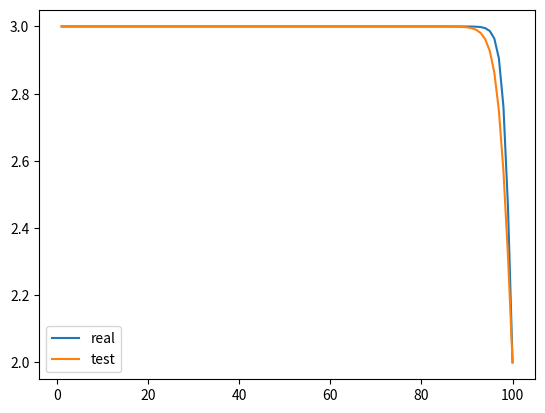

Reproduce this figure in Python.
from abc import ABC, abstractmethod

import numpy as np
import matplotlib.pyplot as plt


def analytical_solution(x,t, **params):
    """
    аналитическое решение u*
    x,t : numpy array (or float)
    output: numpy array (or float)
    может принимать дополнительные параметры:
    u_01 = 3, (значения по умолчанию)
    u_02 = 1,
    gamma = 1
    """

    u_01 = params.get('u_01') or 3
    u_02 = params.get('u_02') or 1
    gamma = params.get('gamma') or 1

    c = (u_01 + u_02)/2

    return u_02 + (u_01 - u_02)/(1 + np.exp((u_01 -u_02)*(x - c*t)/2/gamma))


class ABC_BoundaryConditions_first_type(ABC):
    """
    Абстрактный класс для создания краевых условий первого рода
    """
    @abstractmethod
    def x_left_cond(self,t):
        """
        функция ограничения на левом крае по x
        """
        pass
    @abstractmethod
    def x_right_cond(self,t):
        """
        функция ограничения на правом крае по x
        """
        pass   
    @abstractmethod
    def time_cond(self, x):
        """
        функция ограничения в начальный момент по времени
        """
        pass

class ABC_Method(ABC):
    """
    Абстрактный класс методов, все наследуются от него.
    в нем перечислены обязательные методы
    """
    def __init__ (self, x, bound_cond, h, tau,**params):
        """
        bound_cond - это представитель класса HomogeneousBoundaryConditions_first_type
        right_part - функция, для правой части
        Важно заметить, что x подается как массив значений без краевых точек!!
        в Данном случае все краевые точки считаются из bound_cond
        в params записаны переменные u_01, u_02, gamma, beta
        beta = 1
        """
        self._params = params
        
        self.beta = self._params.get('beta') or 1
        self.gamma = self._params.get('gamma') or 1
        self.x = x
                
        # краевые условия HomogeneousBoundaryConditions_first_type 
        self.bound_cond = bound_cond
        
        # Начальное значение времени
        self.t = self.bound_cond.t_0
        # Количество обновлений (шагов по времени)
        self.count = 0

        # Шаг по пространству
        self.h = h
        # Шаг по времени
        self.tau = tau


        
        self.xgrid = self.bound_cond.time_cond(self.x)

    def _x_2derivative(self):
        """
        Численная вторая производная по x.
        """
        # TODO
        pass
        # # Сдвинутая влево сетка (кравевое условие у меньшей границы)
        xgrid_l = np.hstack((self.bound_cond.x_left_cond(self.t),self.xgrid))[:-1]
        
        # Сдвинутая вправо сетка (кравевое условие у большей границы)
        xgrid_r = np.hstack((self.xgrid, self.bound_cond.x_right_cond(self.t)))[1:]
        return (xgrid_l - 2*self.xgrid + xgrid_r)/self.h**2
        
    @abstractmethod
    def __call__(self):
        """
        Должен возвращать значение сетки (x, y) в текущий момент
        """
        pass
    @abstractmethod
    def update(self):
        """
        Обновление сетки (x,y), шаг по времени
        """
        pass


class BoundaryConditions_first_type(ABC_BoundaryConditions_first_type):
    """
    Кравевые условия первого рода считаются для 1 варианта
    """
    def __init__(self,x_lim, t_0, analytical_solution, **params):
        self.x_lim = x_lim # [x_min, x_max]
        self.t_0 = t_0
        # функция аналитического решения
        self._analytical_solution = analytical_solution
        # параметры для аналитического решения
        self._params = params

    def x_left_cond(self,t):
        return self._analytical_solution(self.x_lim[0], t, **self._params)
    
    def x_right_cond(self,t):
        return self._analytical_solution(self.x_lim[1], t, **self._params)
    def time_cond(self,x):
        return self._analytical_solution(x, self.t_0, **self._params)

# не нужна
class ImplicitDifferenceScheme_Lite(ABC_Method):
    """
    Не полностью неявная разностная схема,
    """

    def __call__(self):
        return self.xgrid

    def update(self):
        # матрица для системы лин. алгебр. уравнений
        A = np.diagflat(-1*self.tau* self.beta*self.xgrid[1:]/2/h - self.tau*self.gamma/self.h**2 ,k=-1) +\
            np.diagflat(np.ones(self.xgrid.shape)* (1 + 2*self.tau*self.gamma/self.h**2),k=0) +\
                np.diagflat(self.tau* self.beta*self.xgrid[:-1]/2/h - self.tau*self.gamma/self.h**2 ,k=1)
        # правая часть системы лин. алгебр. уравнений
        F = np.copy(self.xgrid)
        F[0] += -1*self.bound_cond.x_left_cond(self.t+self.tau) *\
            (-1*self.tau *self.beta* self.xgrid[0]/2/h - self.tau*self.gamma/self.h**2)
        F[-1] += -1* self.bound_cond.x_right_cond(self.t+self.tau) *\
            (self.tau *self.beta*self.xgrid[-1]/2/h - self.tau*self.gamma/self.h**2)

        self.xgrid = np.linalg.solve(A,F)

        self.t += self.tau
        self.count +=1


class ImplicitDifferenceScheme(ABC_Method):

    def __call__(self):
        return self.xgrid

    def __u_left_right(self, u, t, direction = 'l'):
        '''
        direction = 'r' or 'l' 
        (right/left)
        '''
        if direction[0] == 'r':
            return np.hstack((u[1:],self.bound_cond.x_right_cond(t)))
        else:
            return np.hstack((self.bound_cond.x_left_cond(t), u[:-1]))


    def _newton_method(self, steps = 20):
        start = self.xgrid.copy()
        st_l = self.__u_left_right(start, self.t+self.tau, direction='l')
        st_r = self.__u_left_right(start, self.t+self.tau, direction='r')

        for i in range(steps):
            start = start - self.__jacobian_newton(start, st_l, st_r) @ self.__func_newton(start, st_l, st_r)
            st_l = self.__u_left_right(start, self.t+self.tau, direction='l')
            st_r = self.__u_left_right(start, self.t+self.tau, direction='r')
        
        return start

    
    def __func_newton(self, u, u_l, u_r):
        return u* (1 + 2*self.gamma * self.tau / self.h**2) + self.beta * self.tau /(2*self.h) * u *(u_r - u_l) - self.gamma * self.tau/ self.h**2 *(u_r+ u_l) - self.xgrid


    def __jacobian_newton(self, u, u_l, u_r):
        
        diag = (1+ 2*self.gamma * self.tau / self.h**2) + self.beta*self.tau/(2*self.h)*(u_r - u_l)
        diag_r =self.beta* self.tau/(2*self.h) * u[1:]  - self.gamma*self.tau/self.h**2
        diag_l= -self.beta*self.tau/(2*self.h) * u[:-1]  - self.gamma*self.tau/self.h**2

        Jacob = np.diagflat(diag, k=0) + np.diagflat(diag_l, k=-1) + np.diagflat(diag_r, k=1)

        return np.linalg.inv(Jacob)



    def update(self):
        self.xgrid = self._newton_method()

        self.t+=self.tau
        self.count +=1

class TwoStepFiniteDifferenseAlgorithm(ABC_Method):
    
    
    def __call__(self):
        print(self.xgrid.shape)
        return self.xgrid

    def __u_left_right(self, u, t, direction = 'l'):
        '''
        direction = 'r' or 'l' 
        (right/left)
        '''
        if direction[0] == 'r':
            return np.hstack((u[1:],self.bound_cond.x_right_cond(t)))
        else:
            return np.hstack((self.bound_cond.x_left_cond(t), u[:-1]))

    def __L(self,u, u_l, u_r):
        return -1*self.beta * u *(u_r - u_l)/(2* self.h) +\
                self.gamma *(u_r - 2*u + u_l)/self.h**2

    def update(self):
        u_r = self.__u_left_right(self.xgrid, self.t, direction='r')
        u_l= self.__u_left_right(self.xgrid, self.t, direction='l')

        new_xg_explis = self.xgrid + self.tau * self.__L(self.xgrid, u_l, u_r)

        new_xg_explis_r =self.__u_left_right(new_xg_explis, self.t + self.tau, direction='r')
        new_xg_explis_l =self.__u_left_right(new_xg_explis, self.t + self.tau, direction='l')

        new_xg_implis = (self.xgrid+  self.tau * self.gamma /self.h**2 * (new_xg_explis_r+ new_xg_explis_l))/ \
            (1 + self.tau*self.beta / (2* self.h) *(new_xg_explis_r - new_xg_explis_l) + self.tau*self.gamma *2 / self.h**2)
        
        for i in range(self.xgrid.shape[0]):
            if (i+ self.count) % 2 == 0:
                self.xgrid[i] = new_xg_explis[i]
            else: 
                self.xgrid[i] = new_xg_implis[i]


        self.t += self.tau
        self.count+=1





def absolute_error(analytical_decision, method_decision):
    """
    Принимает 2 сетки решений, возвращает число
    """
    return np.max(np.abs(analytical_decision - method_decision))


if __name__ == "__main__":
    x_lim = [0,101]
    h = 1

    steps = 150

    t_0 =0
    # tau= h**2/4
    tau= 1/3
    t = t_0

    cond = BoundaryConditions_first_type(x_lim, t_0, analytical_solution)

    x= np.arange(*x_lim, step =h)[1:]

    method = ImplicitDifferenceScheme(x,cond, h, tau)
    # method = TwoStepFiniteDifferenseAlgorithm(x,cond, h, tau)

    for i in range(steps):
        method.update()
        t+=tau
        print(i)
    err = absolute_error(analytical_solution(x,t), method())

    print('err:',err)


    plt.plot(x, analytical_solution(x,t), label ='real')
    plt.plot(x, method(), label = 'test')
    plt.legend()

    plt.show()